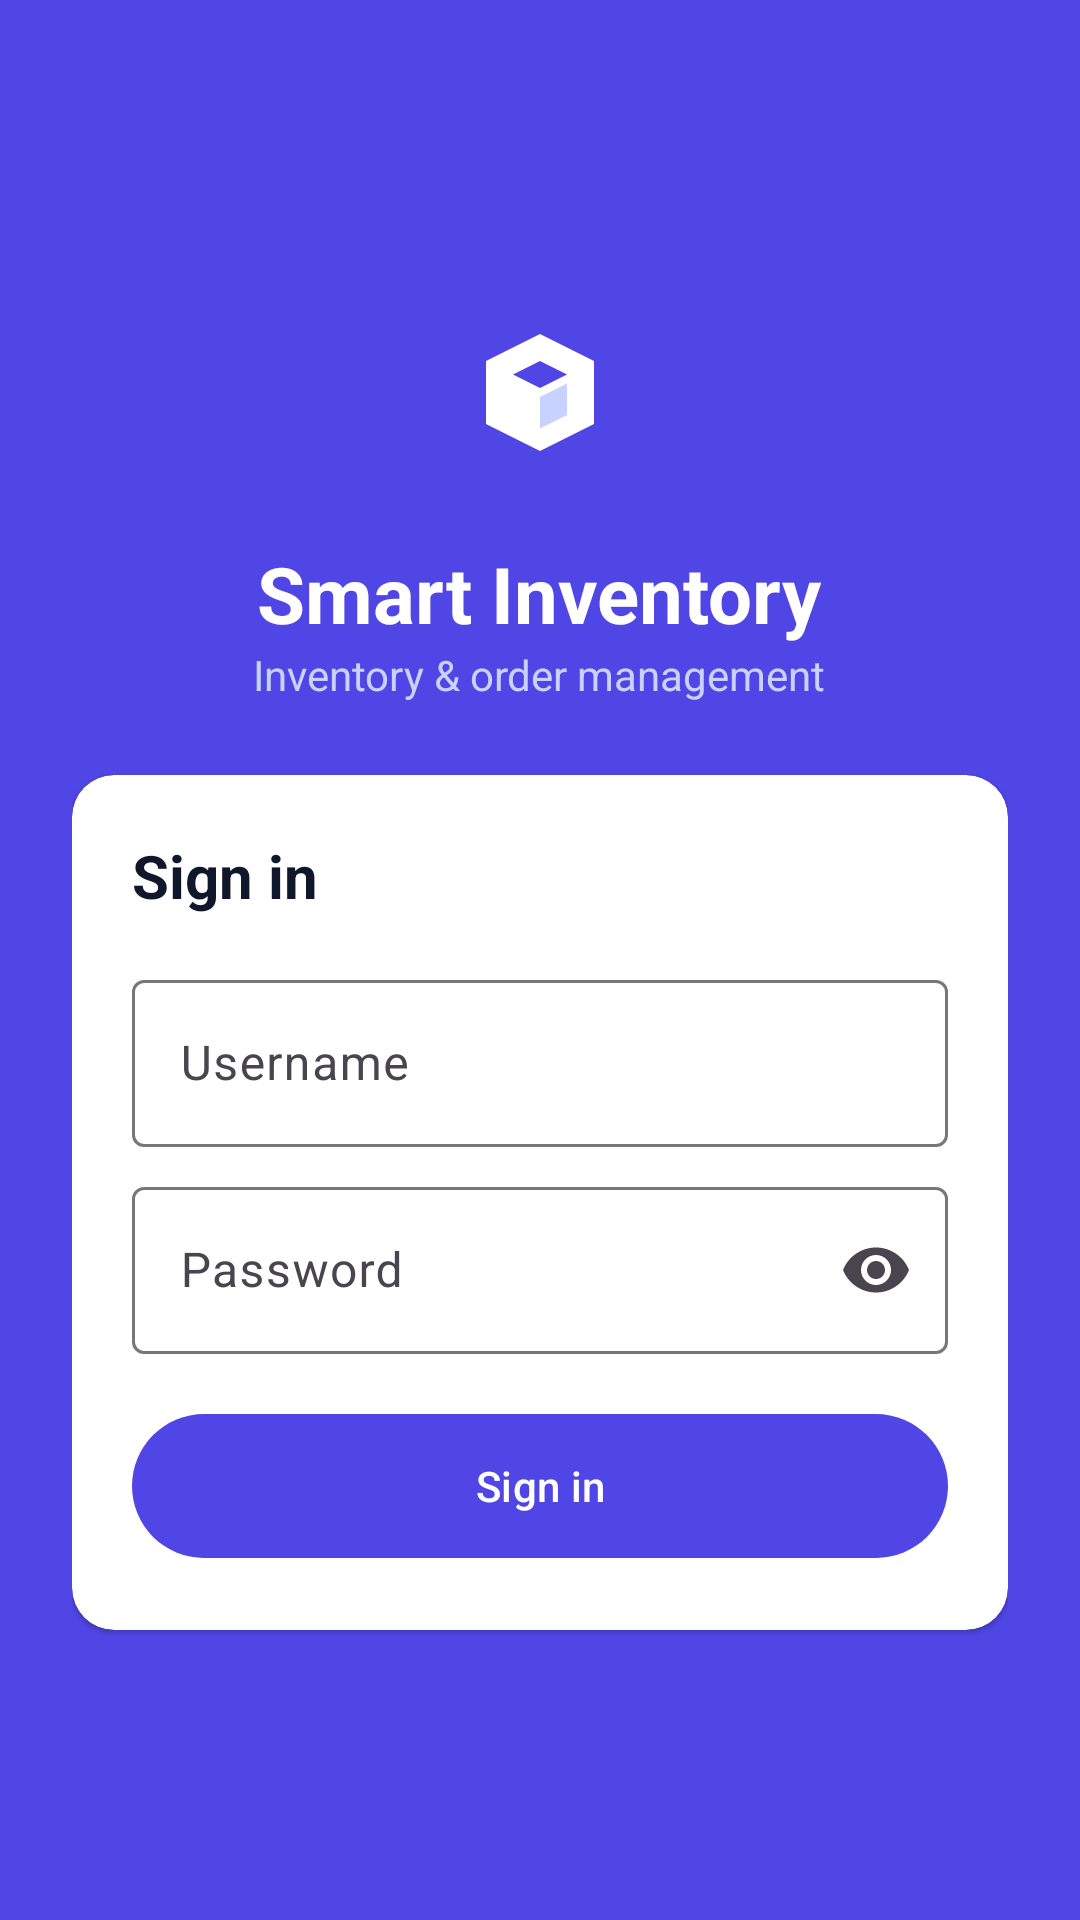

Write the Android layout XML for this screen, with the resource values it uses.
<!-- AndroidManifest.xml: application theme Theme.SmartInventory -->
<!-- res/layout/activity_login.xml -->
<?xml version="1.0" encoding="utf-8"?>
<ScrollView xmlns:android="http://schemas.android.com/apk/res/android"
    xmlns:app="http://schemas.android.com/apk/res-auto"
    android:layout_width="match_parent"
    android:layout_height="match_parent"
    android:background="@color/primary"
    android:fillViewport="true">

    <LinearLayout
        android:layout_width="match_parent"
        android:layout_height="wrap_content"
        android:gravity="center"
        android:orientation="vertical"
        android:padding="24dp">

        <ImageView
            android:layout_width="72dp"
            android:layout_height="72dp"
            android:contentDescription="@string/app_name"
            android:src="@drawable/ic_launcher" />

        <TextView
            android:layout_width="wrap_content"
            android:layout_height="wrap_content"
            android:layout_marginTop="12dp"
            android:text="@string/app_name"
            android:textColor="@color/white"
            android:textSize="26sp"
            android:textStyle="bold" />

        <TextView
            android:layout_width="wrap_content"
            android:layout_height="wrap_content"
            android:layout_marginBottom="24dp"
            android:text="Inventory &amp; order management"
            android:textColor="#C7D2FE" />

        <com.google.android.material.card.MaterialCardView
            style="@style/Card"
            android:layout_width="match_parent"
            android:layout_height="wrap_content">

            <LinearLayout
                android:layout_width="match_parent"
                android:layout_height="wrap_content"
                android:orientation="vertical"
                android:padding="20dp">

                <TextView
                    android:layout_width="wrap_content"
                    android:layout_height="wrap_content"
                    android:text="@string/sign_in"
                    android:textColor="@color/text_primary"
                    android:textSize="20sp"
                    android:textStyle="bold" />

                <com.google.android.material.textfield.TextInputLayout
                    style="@style/Widget.Material3.TextInputLayout.OutlinedBox"
                    android:layout_width="match_parent"
                    android:layout_height="wrap_content"
                    android:layout_marginTop="16dp"
                    android:hint="@string/username">

                    <com.google.android.material.textfield.TextInputEditText
                        android:id="@+id/et_username"
                        android:layout_width="match_parent"
                        android:layout_height="wrap_content"
                        android:inputType="text"
                        android:maxLines="1" />
                </com.google.android.material.textfield.TextInputLayout>

                <com.google.android.material.textfield.TextInputLayout
                    style="@style/Widget.Material3.TextInputLayout.OutlinedBox"
                    android:layout_width="match_parent"
                    android:layout_height="wrap_content"
                    android:layout_marginTop="8dp"
                    android:hint="@string/password"
                    app:endIconMode="password_toggle">

                    <com.google.android.material.textfield.TextInputEditText
                        android:id="@+id/et_password"
                        android:layout_width="match_parent"
                        android:layout_height="wrap_content"
                        android:inputType="textPassword"
                        android:maxLines="1" />
                </com.google.android.material.textfield.TextInputLayout>

                <TextView
                    android:id="@+id/tv_error"
                    android:layout_width="match_parent"
                    android:layout_height="wrap_content"
                    android:layout_marginTop="12dp"
                    android:textColor="@color/danger"
                    android:visibility="gone" />

                <FrameLayout
                    android:layout_width="match_parent"
                    android:layout_height="wrap_content"
                    android:layout_marginTop="16dp">

                    <com.google.android.material.button.MaterialButton
                        android:id="@+id/btn_login"
                        android:layout_width="match_parent"
                        android:layout_height="56dp"
                        android:text="@string/sign_in" />

                    <ProgressBar
                        android:id="@+id/progress"
                        android:layout_width="28dp"
                        android:layout_height="28dp"
                        android:layout_gravity="center"
                        android:visibility="gone" />
                </FrameLayout>
            </LinearLayout>
        </com.google.android.material.card.MaterialCardView>
    </LinearLayout>
</ScrollView>
<!-- resources referenced by this layout -->
<resources>
  <color name="danger">#DC2626</color>
  <color name="primary">#4F46E5</color>
  <color name="text_primary">#0F172A</color>
  <color name="white">#FFFFFF</color>
  <!-- drawable ic_launcher (drawable) -->
  <vector xmlns:android="http://schemas.android.com/apk/res/android"
      android:width="96dp" android:height="96dp" android:viewportWidth="96" android:viewportHeight="96">
      <path android:fillColor="#4F46E5" android:pathData="M0,0h96v96h-96z" />
      <path android:fillColor="#FFFFFF" android:pathData="M48,20 L72,32 L72,60 L48,72 L24,60 L24,32 Z" />
      <path android:fillColor="#4F46E5" android:pathData="M48,32 L60,38 L48,44 L36,38 Z" />
      <path android:fillColor="#C7D2FE" android:pathData="M48,48 L60,42 L60,56 L48,62 Z" />
  </vector>
  <string name="app_name">Smart Inventory</string>
  <string name="password">Password</string>
  <string name="sign_in">Sign in</string>
  <string name="username">Username</string>
  <style name="Card" parent="Widget.Material3.CardView.Elevated">
          <item name="cardBackgroundColor">@color/surface</item>
          <item name="cardCornerRadius">14dp</item>
          <item name="cardElevation">1dp</item>
      </style>
  <style name="Theme.SmartInventory" parent="Theme.Material3.Light.NoActionBar">
          <item name="colorPrimary">@color/primary</item>
          <item name="colorOnPrimary">@color/white</item>
          <item name="colorPrimaryContainer">@color/primary_soft</item>
          <item name="android:colorBackground">@color/background</item>
          <item name="android:statusBarColor">@color/primary_dark</item>
          <item name="android:windowLightStatusBar">false</item>
      </style>
  <color name="surface">#FFFFFF</color>
  <color name="primary_soft">#EEF2FF</color>
  <color name="background">#F1F5F9</color>
  <color name="primary_dark">#4338CA</color>
</resources>
